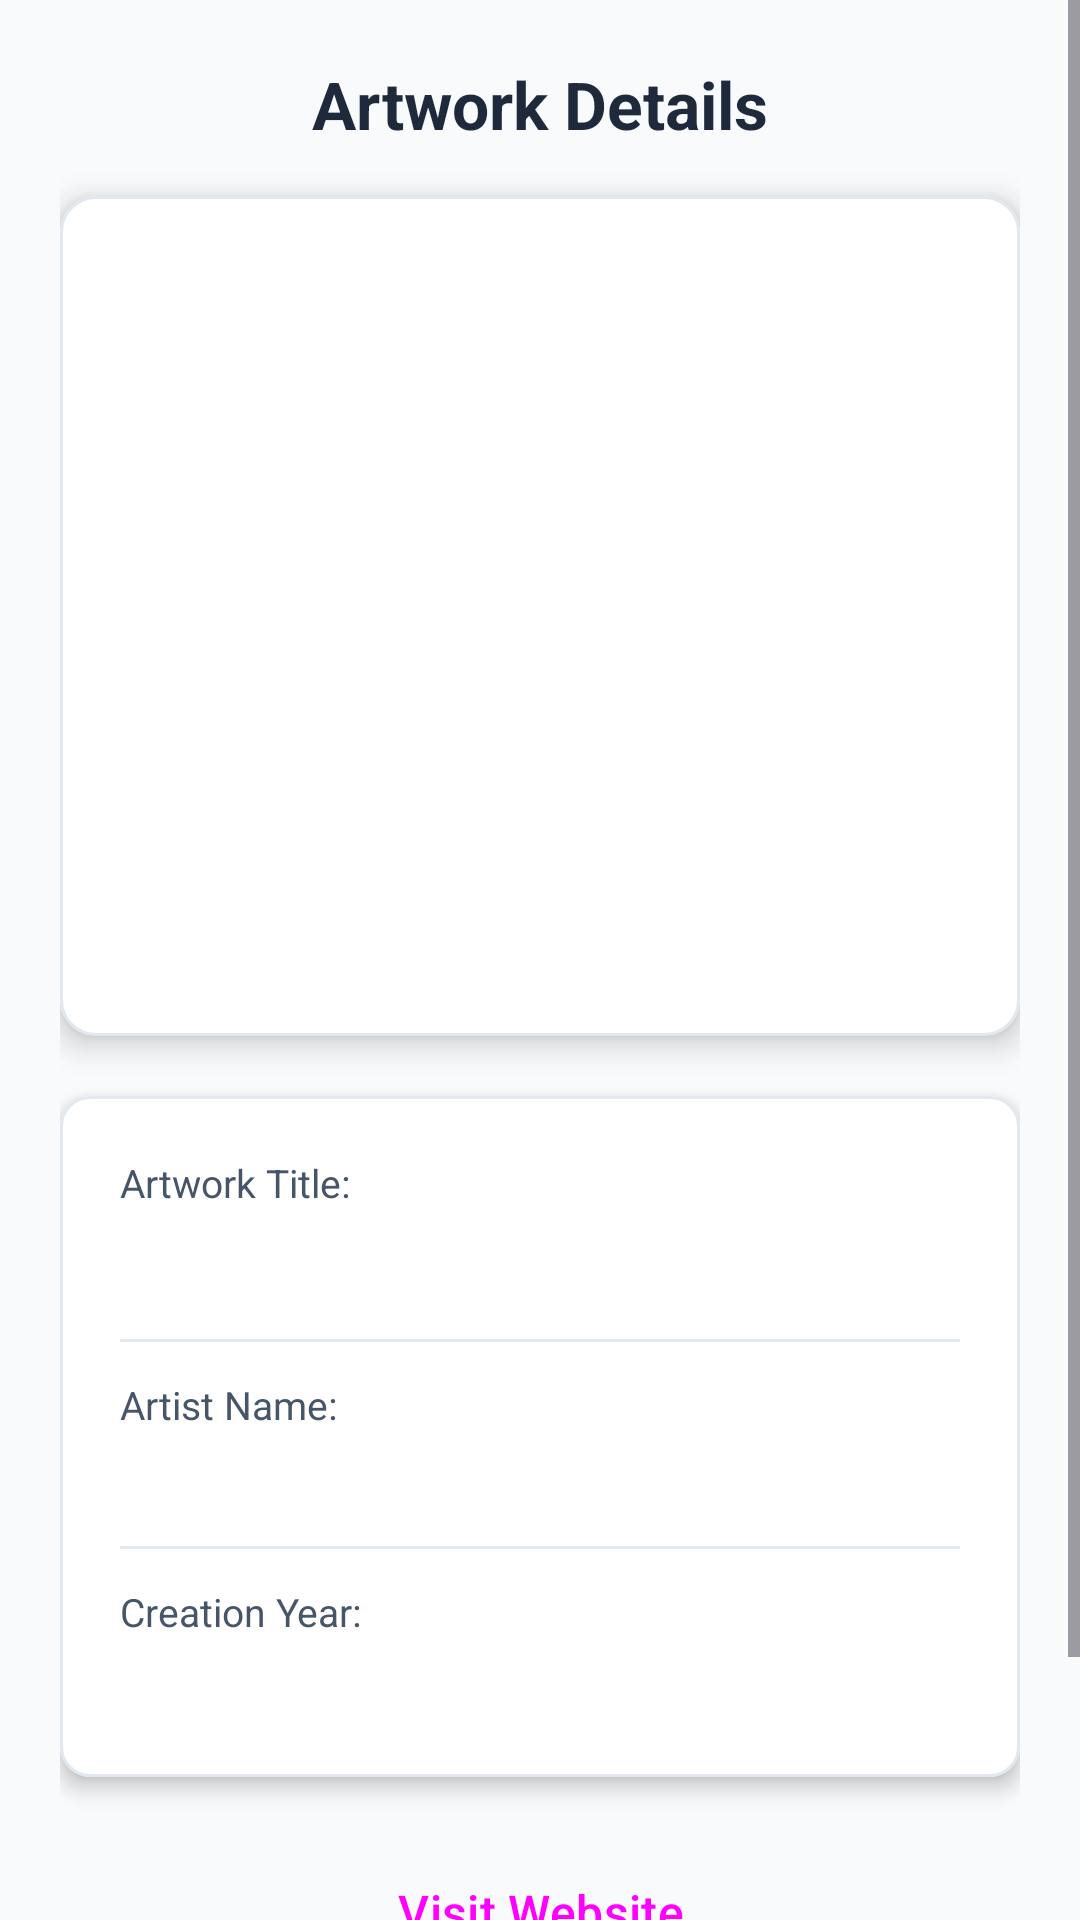

Write the Android layout XML for this screen, with the resource values it uses.
<!-- AndroidManifest.xml: application theme Theme.MyApplicationExam1 -->
<!-- res/layout/activity_artwork_details.xml -->
<?xml version="1.0" encoding="utf-8"?>
<ScrollView xmlns:android="http://schemas.android.com/apk/res/android"
    xmlns:app="http://schemas.android.com/apk/res-auto"
    xmlns:tools="http://schemas.android.com/tools"
    android:id="@+id/scrollDetails"
    android:layout_width="match_parent"
    android:layout_height="match_parent"
    android:background="@color/background_light"
    android:fillViewport="true"
    tools:context=".ArtworkDetailsActivity">

    <androidx.constraintlayout.widget.ConstraintLayout
        android:layout_width="match_parent"
        android:layout_height="wrap_content"
        android:padding="20dp">

        
        <TextView
            android:id="@+id/tvDetailsHeader"
            android:layout_width="wrap_content"
            android:layout_height="wrap_content"
            android:text="@string/artwork_details"
            android:textColor="@color/primary"
            android:textSize="22sp"
            android:textStyle="bold"
            app:layout_constraintEnd_toEndOf="parent"
            app:layout_constraintStart_toStartOf="parent"
            app:layout_constraintTop_toTopOf="parent" />

        
        <com.google.android.material.card.MaterialCardView
            android:id="@+id/cardDetailsImage"
            android:layout_width="0dp"
            android:layout_height="280dp"
            android:layout_marginTop="16dp"
            app:cardBackgroundColor="@color/white"
            app:cardCornerRadius="12dp"
            app:cardElevation="6dp"
            app:strokeColor="@color/card_border"
            app:strokeWidth="1dp"
            app:layout_constraintEnd_toEndOf="parent"
            app:layout_constraintStart_toStartOf="parent"
            app:layout_constraintTop_toBottomOf="@+id/tvDetailsHeader">

            <ImageView
                android:id="@+id/imgDetailsArtwork"
                android:layout_width="match_parent"
                android:layout_height="match_parent"
                android:contentDescription="@string/artwork_image_desc"
                android:padding="16dp"
                android:scaleType="fitCenter"
                tools:src="@drawable/artwork1" />

        </com.google.android.material.card.MaterialCardView>

        
        <com.google.android.material.card.MaterialCardView
            android:id="@+id/cardDetailsInfo"
            android:layout_width="0dp"
            android:layout_height="wrap_content"
            android:layout_marginTop="20dp"
            app:cardBackgroundColor="@color/white"
            app:cardCornerRadius="10dp"
            app:cardElevation="4dp"
            app:strokeColor="@color/card_border"
            app:strokeWidth="1dp"
            app:layout_constraintEnd_toEndOf="parent"
            app:layout_constraintStart_toStartOf="parent"
            app:layout_constraintTop_toBottomOf="@+id/cardDetailsImage">

            <LinearLayout
                android:layout_width="match_parent"
                android:layout_height="wrap_content"
                android:orientation="vertical"
                android:padding="20dp">

                <TextView
                    android:id="@+id/tvDetailsTitleLabel"
                    android:layout_width="wrap_content"
                    android:layout_height="wrap_content"
                    android:text="@string/label_artwork_title"
                    android:textColor="@color/text_secondary"
                    android:textSize="13sp" />

                <TextView
                    android:id="@+id/tvDetailsTitle"
                    android:layout_width="match_parent"
                    android:layout_height="wrap_content"
                    android:layout_marginTop="2dp"
                    android:textColor="@color/text_primary"
                    android:textSize="22sp"
                    android:textStyle="bold"
                    tools:text="Mona Lisa" />

                <View
                    android:layout_width="match_parent"
                    android:layout_height="1dp"
                    android:layout_marginTop="12dp"
                    android:layout_marginBottom="12dp"
                    android:background="@color/card_border" />

                <TextView
                    android:id="@+id/tvDetailsArtistLabel"
                    android:layout_width="wrap_content"
                    android:layout_height="wrap_content"
                    android:text="@string/label_artist_name"
                    android:textColor="@color/text_secondary"
                    android:textSize="13sp" />

                <TextView
                    android:id="@+id/tvDetailsArtist"
                    android:layout_width="match_parent"
                    android:layout_height="wrap_content"
                    android:layout_marginTop="2dp"
                    android:textColor="@color/text_primary"
                    android:textSize="18sp"
                    tools:text="Leonardo da Vinci" />

                <View
                    android:layout_width="match_parent"
                    android:layout_height="1dp"
                    android:layout_marginTop="12dp"
                    android:layout_marginBottom="12dp"
                    android:background="@color/card_border" />

                <TextView
                    android:id="@+id/tvDetailsYearLabel"
                    android:layout_width="wrap_content"
                    android:layout_height="wrap_content"
                    android:text="@string/label_creation_year"
                    android:textColor="@color/text_secondary"
                    android:textSize="13sp" />

                <TextView
                    android:id="@+id/tvDetailsYear"
                    android:layout_width="match_parent"
                    android:layout_height="wrap_content"
                    android:layout_marginTop="2dp"
                    android:textColor="@color/text_primary"
                    android:textSize="18sp"
                    tools:text="1503" />

            </LinearLayout>

        </com.google.android.material.card.MaterialCardView>

        
        <Button
            android:id="@+id/btnVisitWebsite"
            style="@style/Widget.Material3.Button"
            android:layout_width="0dp"
            android:layout_height="wrap_content"
            android:layout_marginTop="20dp"
            android:paddingVertical="14dp"
            android:text="@string/visit_website"
            android:textSize="16sp"
            app:layout_constraintEnd_toEndOf="parent"
            app:layout_constraintStart_toStartOf="parent"
            app:layout_constraintTop_toBottomOf="@+id/cardDetailsInfo" />

        
        <Button
            android:id="@+id/btnBack"
            style="@style/Widget.Material3.Button.OutlinedButton"
            android:layout_width="0dp"
            android:layout_height="wrap_content"
            android:layout_marginTop="10dp"
            android:paddingVertical="14dp"
            android:text="@string/back"
            android:textSize="16sp"
            app:layout_constraintEnd_toEndOf="parent"
            app:layout_constraintStart_toStartOf="parent"
            app:layout_constraintTop_toBottomOf="@+id/btnVisitWebsite" />

    </androidx.constraintlayout.widget.ConstraintLayout>

</ScrollView>
<!-- resources referenced by this layout -->
<resources>
  <color name="background_light">#F8FAFC</color>
  <color name="card_border">#E2E8F0</color>
  <color name="primary">#1E293B</color>
  <color name="text_primary">#0F172A</color>
  <color name="text_secondary">#475569</color>
  <color name="white">#FFFFFFFF</color>
  <!-- drawable artwork1 (drawable) -->
  <?xml version="1.0" encoding="utf-8"?>
  <vector xmlns:android="http://schemas.android.com/apk/res/android"
      android:width="300dp"
      android:height="400dp"
      android:viewportWidth="300"
      android:viewportHeight="400">
      
      <path
          android:fillColor="#5D4037"
          android:pathData="M0,0h300v400h-300z" />
      
      <path
          android:fillColor="#8D6E63"
          android:pathData="M15,15h270v370h-270z" />
      
      <path
          android:fillColor="#3E2723"
          android:pathData="M15,220 Q150,180 285,220 L285,385 L15,385 Z" />
      <path
          android:fillColor="#4E342E"
          android:pathData="M15,250 Q100,210 285,260 L285,385 L15,385 Z" />
      
      
      <path
          android:fillColor="#D7CCC8"
          android:pathData="M150,80 C110,80 110,160 110,160 C110,210 120,240 100,320 L200,320 C180,240 190,210 190,160 C190,160 190,80 150,80 Z" />
      
      <path
          android:fillColor="#1B1B1B"
          android:pathData="M150,75 C100,75 95,150 90,320 L210,320 C205,150 200,75 150,75 Z" />
      
      <path
          android:fillColor="#FFE0B2"
          android:pathData="M130,110 Q150,160 170,110 C170,90 130,90 130,110 Z" />
      
      <path
          android:fillColor="#5D4037"
          android:pathData="M142,132 Q150,137 158,132"
          android:strokeWidth="2"
          android:strokeColor="#5D4037" />
      <path
          android:fillColor="#3E2723"
          android:pathData="M138,120 Q144,117 150,120 Q156,117 162,120"
          android:strokeWidth="2"
          android:strokeColor="#3E2723" />
      
      <path
          android:fillColor="#FFE0B2"
          android:pathData="M120,270 Q150,290 180,270 Q150,260 120,270 Z" />
      
      <path
          android:fillColor="#FFD54F"
          android:pathData="M20,20h260v10h-260z M20,370h260v10h-260z" />
  </vector>
  <string name="artwork_details">Artwork Details</string>
  <string name="artwork_image_desc">Artwork image</string>
  <string name="back">Back to Gallery</string>
  <string name="label_artist_name">Artist Name:</string>
  <string name="label_artwork_title">Artwork Title:</string>
  <string name="label_creation_year">Creation Year:</string>
  <string name="visit_website">Visit Website</string>
  <style name="Theme.MyApplicationExam1" parent="Base.Theme.MyApplicationExam1" />
  <style name="Base.Theme.MyApplicationExam1" parent="Theme.Material3.DayNight.NoActionBar">
          
          
      </style>
</resources>
